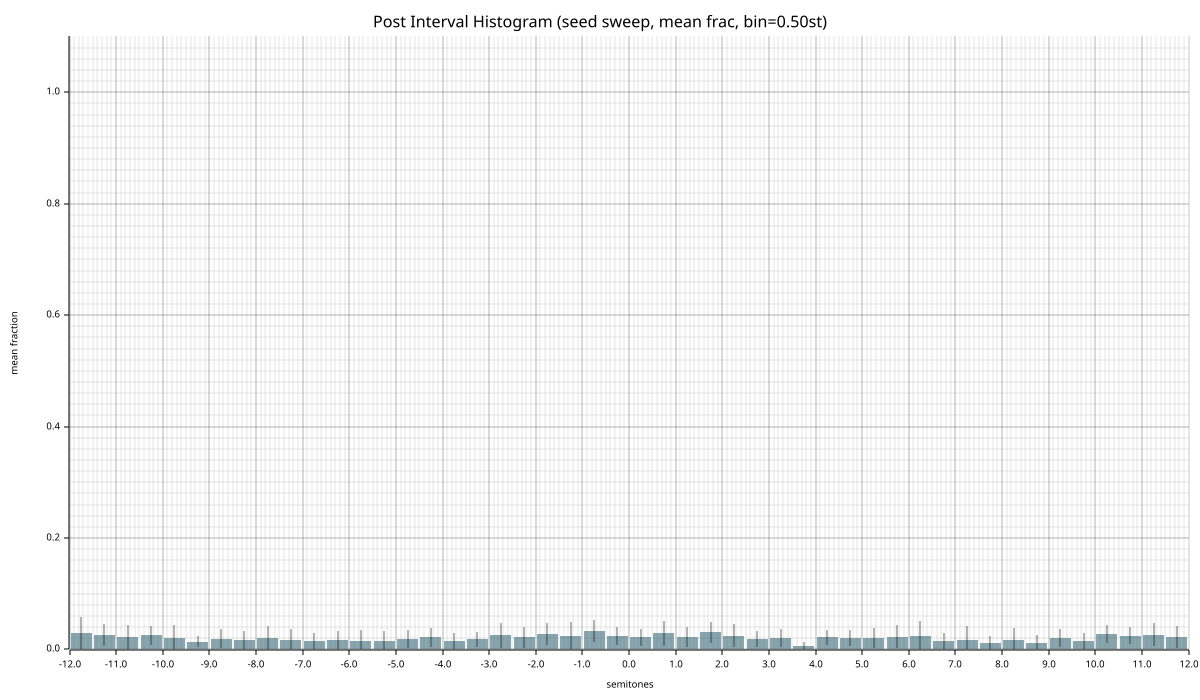

The file beside this chart, header and first rows:
bin_center, mean_frac, std_frac, n_seeds, mean_count, std_count
-11.75, 0.02968, 0.02831, 20, 64.1, 61.14
-11.25, 0.02611, 0.01937, 20, 56.4, 41.85
-10.75, 0.02248, 0.02151, 20, 48.55, 46.46
-10.25, 0.02565, 0.01703, 20, 55.4, 36.79
-9.75, 0.02143, 0.02233, 20, 46.3, 48.22
-9.25, 0.01417, 0.009880, 20, 30.6, 21.34
-8.75, 0.01921, 0.01731, 20, 41.5, 37.38
-8.25, 0.01704, 0.0165, 20, 36.8, 35.65
-7.75, 0.02039, 0.0215, 20, 44.05, 46.43
-7.25, 0.01718, 0.01944, 20, 37.1, 41.99
-6.75, 0.0147, 0.01458, 20, 31.75, 31.49
-6.25, 0.01632, 0.01762, 20, 35.25, 38.05
-5.75, 0.01611, 0.01899, 20, 34.8, 41.01
-5.25, 0.01562, 0.01768, 20, 33.75, 38.19
-4.75, 0.01863, 0.01562, 20, 40.25, 33.75
-4.25, 0.02174, 0.01741, 20, 46.95, 37.62
-3.75, 0.01454, 0.01563, 20, 31.4, 33.77
-3.25, 0.01826, 0.01347, 20, 39.45, 29.09
-2.75, 0.02551, 0.02279, 20, 55.1, 49.24
-2.25, 0.02169, 0.0195, 20, 46.85, 42.12
-1.75, 0.02759, 0.01982, 20, 59.6, 42.82
-1.25, 0.02505, 0.02398, 20, 54.1, 51.8
-0.7500, 0.03375, 0.02005, 20, 72.9, 43.31
-0.2500, 0.02403, 0.0161, 20, 51.9, 34.78
0.2500, 0.02232, 0.01536, 20, 48.2, 33.19
0.7500, 0.02891, 0.0225, 20, 62.45, 48.61
1.25, 0.02178, 0.01797, 20, 47.05, 38.82
1.75, 0.03076, 0.01853, 20, 66.45, 40.04
2.25, 0.02502, 0.02003, 20, 54.05, 43.25
2.75, 0.01887, 0.01366, 20, 40.75, 29.5
3.25, 0.02012, 0.0165, 20, 43.45, 35.65
3.75, 0.005671, 0.007432, 20, 12.25, 16.05
4.25, 0.0216, 0.01378, 20, 46.65, 29.76
4.75, 0.01998, 0.01418, 20, 43.15, 30.64
5.25, 0.02076, 0.01743, 20, 44.85, 37.64
5.75, 0.02317, 0.02026, 20, 50.05, 43.77
6.25, 0.02359, 0.02826, 20, 50.95, 61.04
6.75, 0.01525, 0.01415, 20, 32.95, 30.57
7.25, 0.01755, 0.02418, 20, 37.9, 52.22
7.75, 0.01167, 0.01289, 20, 25.2, 27.85
8.25, 0.01692, 0.02238, 20, 36.55, 48.35
8.75, 0.0122, 0.01398, 20, 26.35, 30.21
9.25, 0.02069, 0.01624, 20, 44.7, 35.09
9.75, 0.01495, 0.01456, 20, 32.3, 31.45
10.25, 0.02713, 0.01624, 20, 58.6, 35.08
10.75, 0.02509, 0.01593, 20, 54.2, 34.4
11.25, 0.02669, 0.02069, 20, 57.65, 44.7
11.75, 0.02243, 0.0206, 20, 48.45, 44.49
